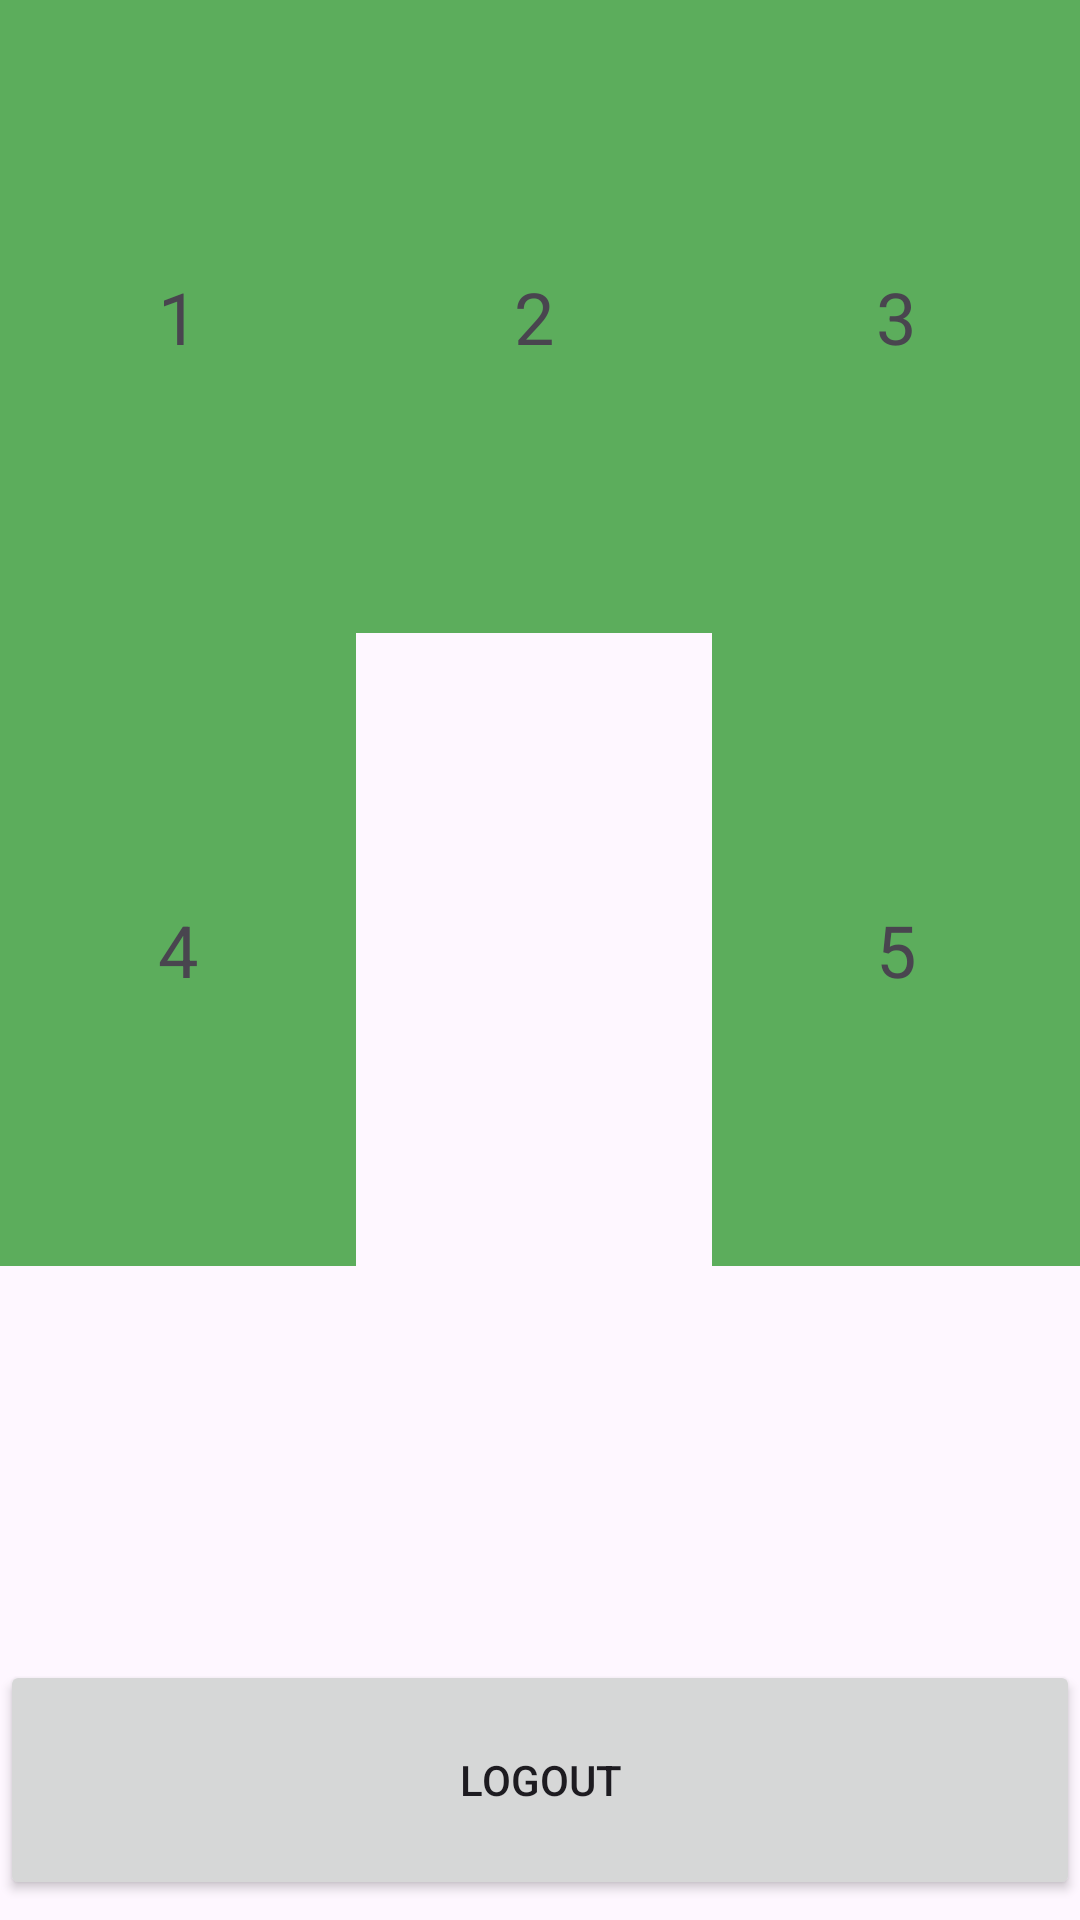

Here is an Android app screen rendered from its layout file. Give the layout XML and the strings, colors and styles it references.
<!-- AndroidManifest.xml: application theme Theme.Sdkmobileandroid -->
<!-- res/layout/activity_main.xml -->
<?xml version="1.0" encoding="utf-8"?>
<LinearLayout xmlns:android="http://schemas.android.com/apk/res/android"
    xmlns:tools="http://schemas.android.com/tools"
    android:layout_width="match_parent"
    android:layout_height="match_parent"
    android:orientation="vertical"
    android:weightSum="1"
    >

    <LinearLayout
        android:layout_width="match_parent"
        android:layout_height="0sp"
        android:layout_weight=".33"
        android:orientation="horizontal"
        android:weightSum="1"
        >

        <TextView
            android:layout_width="0sp"
            android:layout_height="match_parent"
            android:layout_weight=".33"
            android:background="@color/green"
            android:gravity="center"
            android:text="@string/one"
            android:textSize="24sp"
            android:onClick="onClick"
            tools:ignore="NestedWeights"
            />

        <TextView
            android:layout_width="0sp"
            android:layout_height="match_parent"
            android:layout_weight=".33"
            android:background="@color/green"
            android:gravity="center"
            android:text="@string/two"
            android:textSize="24sp"
            android:onClick="onClick"
            />

        <TextView
            android:layout_width="0sp"
            android:layout_height="match_parent"
            android:layout_weight=".34"
            android:background="@color/green"
            android:gravity="center"
            android:text="@string/three"
            android:textSize="24sp"
            android:onClick="onClick"
            />
    </LinearLayout>

    <LinearLayout
        android:layout_width="match_parent"
        android:layout_height="0sp"
        android:layout_weight=".33"
        android:orientation="horizontal"
        android:weightSum="1">

        <TextView
            android:layout_width="0sp"
            android:layout_height="match_parent"
            android:layout_weight=".33"
            android:background="@color/green"
            android:gravity="center"
            android:text="@string/four"
            android:textSize="24sp"
            android:onClick="onClick"
            tools:ignore="NestedWeights"
            />

        <TextView
            android:layout_width="0sp"
            android:layout_height="match_parent"
            android:layout_weight=".33"
            android:gravity="center"
            android:text=""
            />

        <TextView
            android:layout_width="0sp"
            android:layout_height="match_parent"
            android:layout_weight=".34"
            android:background="@color/green"
            android:gravity="center"
            android:text="@string/five"
            android:textSize="24sp"
            android:onClick="onClick"
            />
    </LinearLayout>

    <LinearLayout
        android:layout_width="match_parent"
        android:layout_height="0sp"
        android:layout_weight=".33"
        android:orientation="horizontal"
        android:weightSum="1">
        <Button
            android:id="@+id/button2"
            android:layout_width="match_parent"
            android:layout_height="80sp"
            android:layout_gravity="bottom"
            android:text="@string/logout"
            android:onClick="logout"
        />
    </LinearLayout>
</LinearLayout>
<!-- resources referenced by this layout -->
<resources>
  <color name="green">#5CAD5C</color>
  <string name="five">5</string>
  <string name="four">4</string>
  <string name="logout">Logout</string>
  <string name="one">1</string>
  <string name="three">3</string>
  <string name="two">2</string>
  <style name="Theme.Sdkmobileandroid" parent="Base.Theme.Sdkmobileandroid" />
  <style name="Base.Theme.Sdkmobileandroid" parent="Theme.Material3.DayNight.NoActionBar">
          
          
      </style>
</resources>
